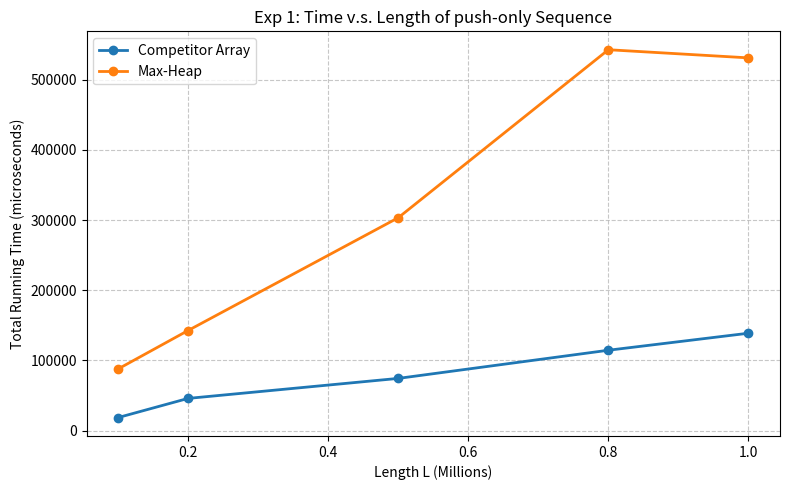
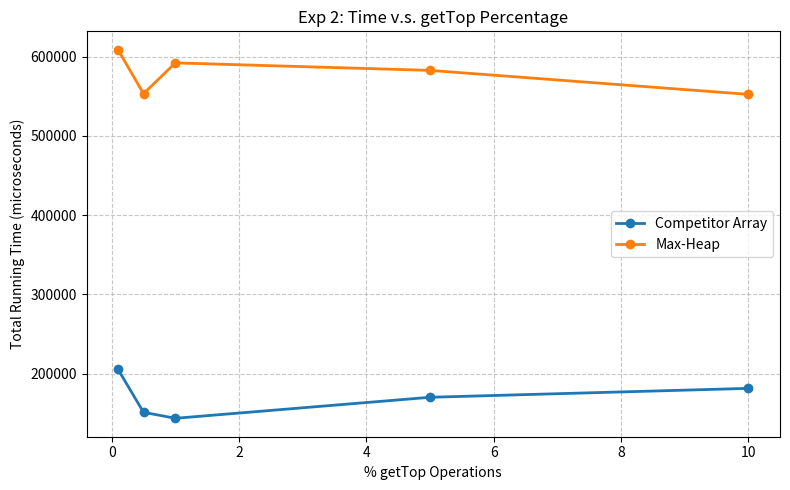
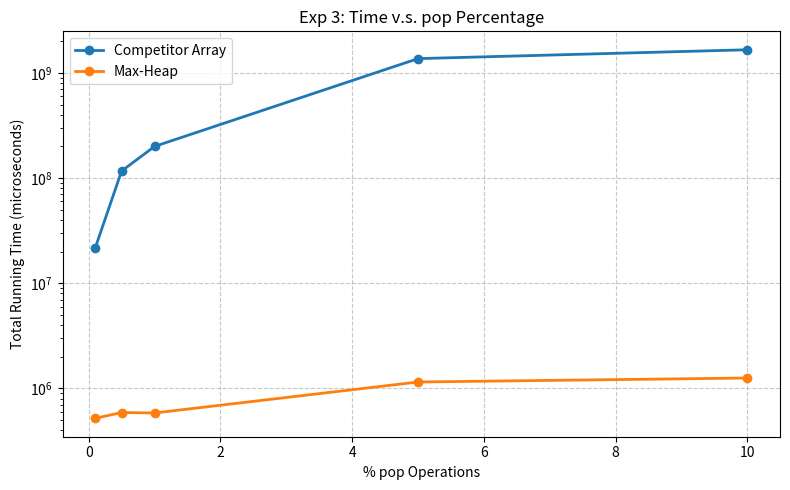
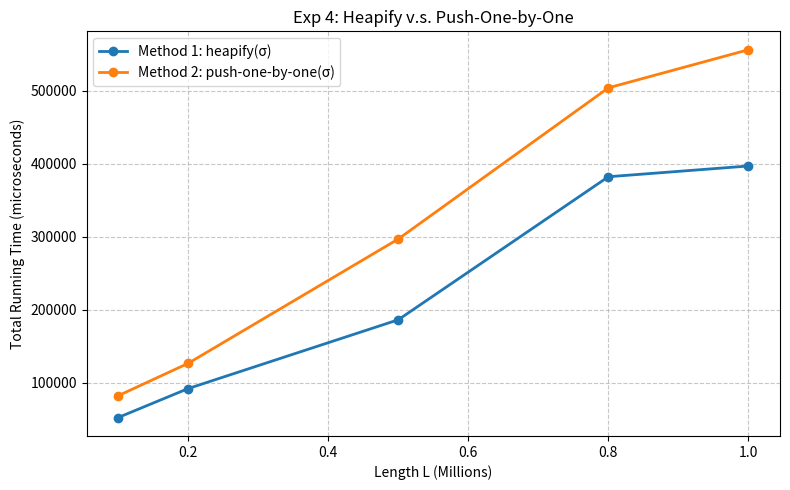

These charts were generated, in order, by the following Python code:
import matplotlib.pyplot as plt

# EXPERIMENT 1 DATA
L_exp1 = [0.1, 0.2, 0.5, 0.8, 1.0]
arr_exp1 = [18616.52, 45938.28, 74441.20, 114566.56, 138809.92]
heap_exp1 = [87859.76, 142679.74, 303344.02, 542701.72, 531093.34]

plt.figure(figsize=(8, 5))
plt.plot(L_exp1, arr_exp1, marker='o', label='Competitor Array', linewidth=2)
plt.plot(L_exp1, heap_exp1, marker='o', label='Max-Heap', linewidth=2)
plt.title('Exp 1: Time v.s. Length of push-only Sequence')
plt.xlabel('Length L (Millions)')
plt.ylabel('Total Running Time (microseconds)')
plt.legend()
plt.grid(True, linestyle='--', alpha=0.7)
plt.tight_layout()
plt.savefig('Exp1_Graph.pdf')
plt.close()


# EXPERIMENT 2 DATA
pct_exp2 = [0.1, 0.5, 1.0, 5.0, 10.0]
arr_exp2 = [205355.84, 151179.56, 143606.56, 170137.24, 181388.74]
heap_exp2 = [608832.36, 553381.38, 592267.56, 582791.60, 552508.30]

plt.figure(figsize=(8, 5))
plt.plot(pct_exp2, arr_exp2, marker='o', label='Competitor Array', linewidth=2)
plt.plot(pct_exp2, heap_exp2, marker='o', label='Max-Heap', linewidth=2)
plt.title('Exp 2: Time v.s. getTop Percentage')
plt.xlabel('% getTop Operations')
plt.ylabel('Total Running Time (microseconds)')
plt.legend()
plt.grid(True, linestyle='--', alpha=0.7)
plt.tight_layout()
plt.savefig('Exp2_Graph.pdf')
plt.close()

# EXPERIMENT 3 DATA
pct_exp3 = [0.1, 0.5, 1.0, 5.0, 10.0]
arr_exp3 = [21631698.78, 116571772.36, 199970913.00, 1367707777.12, 1660426767.84]
heap_exp3 = [519605.82, 589543.58, 583833.38, 1150365.62, 1255206.14]

plt.figure(figsize=(8, 5))
plt.plot(pct_exp3, arr_exp3, marker='o', label='Competitor Array', linewidth=2)
plt.plot(pct_exp3, heap_exp3, marker='o', label='Max-Heap', linewidth=2)
plt.title('Exp 3: Time v.s. pop Percentage')
plt.xlabel('% pop Operations')
plt.ylabel('Total Running Time (microseconds)')
#Logarithmic scale for the Y-axis so the Heap line doesn't vanish
plt.yscale('log') 
plt.legend()
plt.grid(True, linestyle='--', alpha=0.7)
plt.tight_layout()
plt.savefig('Exp3_Graph.pdf')
plt.close()

# EXPERIMENT 4 DATA
L_exp4 = [0.1, 0.2, 0.5, 0.8, 1.0]
heapify_exp4 = [52613.10, 92282.78, 186433.40, 382177.74, 396855.62]
push_exp4 = [82420.44, 126808.22, 296922.04, 503807.30, 555958.98]

plt.figure(figsize=(8, 5))
plt.plot(L_exp4, heapify_exp4, marker='o', label='Method 1: heapify(σ)', linewidth=2)
plt.plot(L_exp4, push_exp4, marker='o', label='Method 2: push-one-by-one(σ)', linewidth=2)
plt.title('Exp 4: Heapify v.s. Push-One-by-One')
plt.xlabel('Length L (Millions)')
plt.ylabel('Total Running Time (microseconds)')
plt.legend()
plt.grid(True, linestyle='--', alpha=0.7)
plt.tight_layout()
plt.savefig('Exp4_Graph.pdf')
plt.close()
